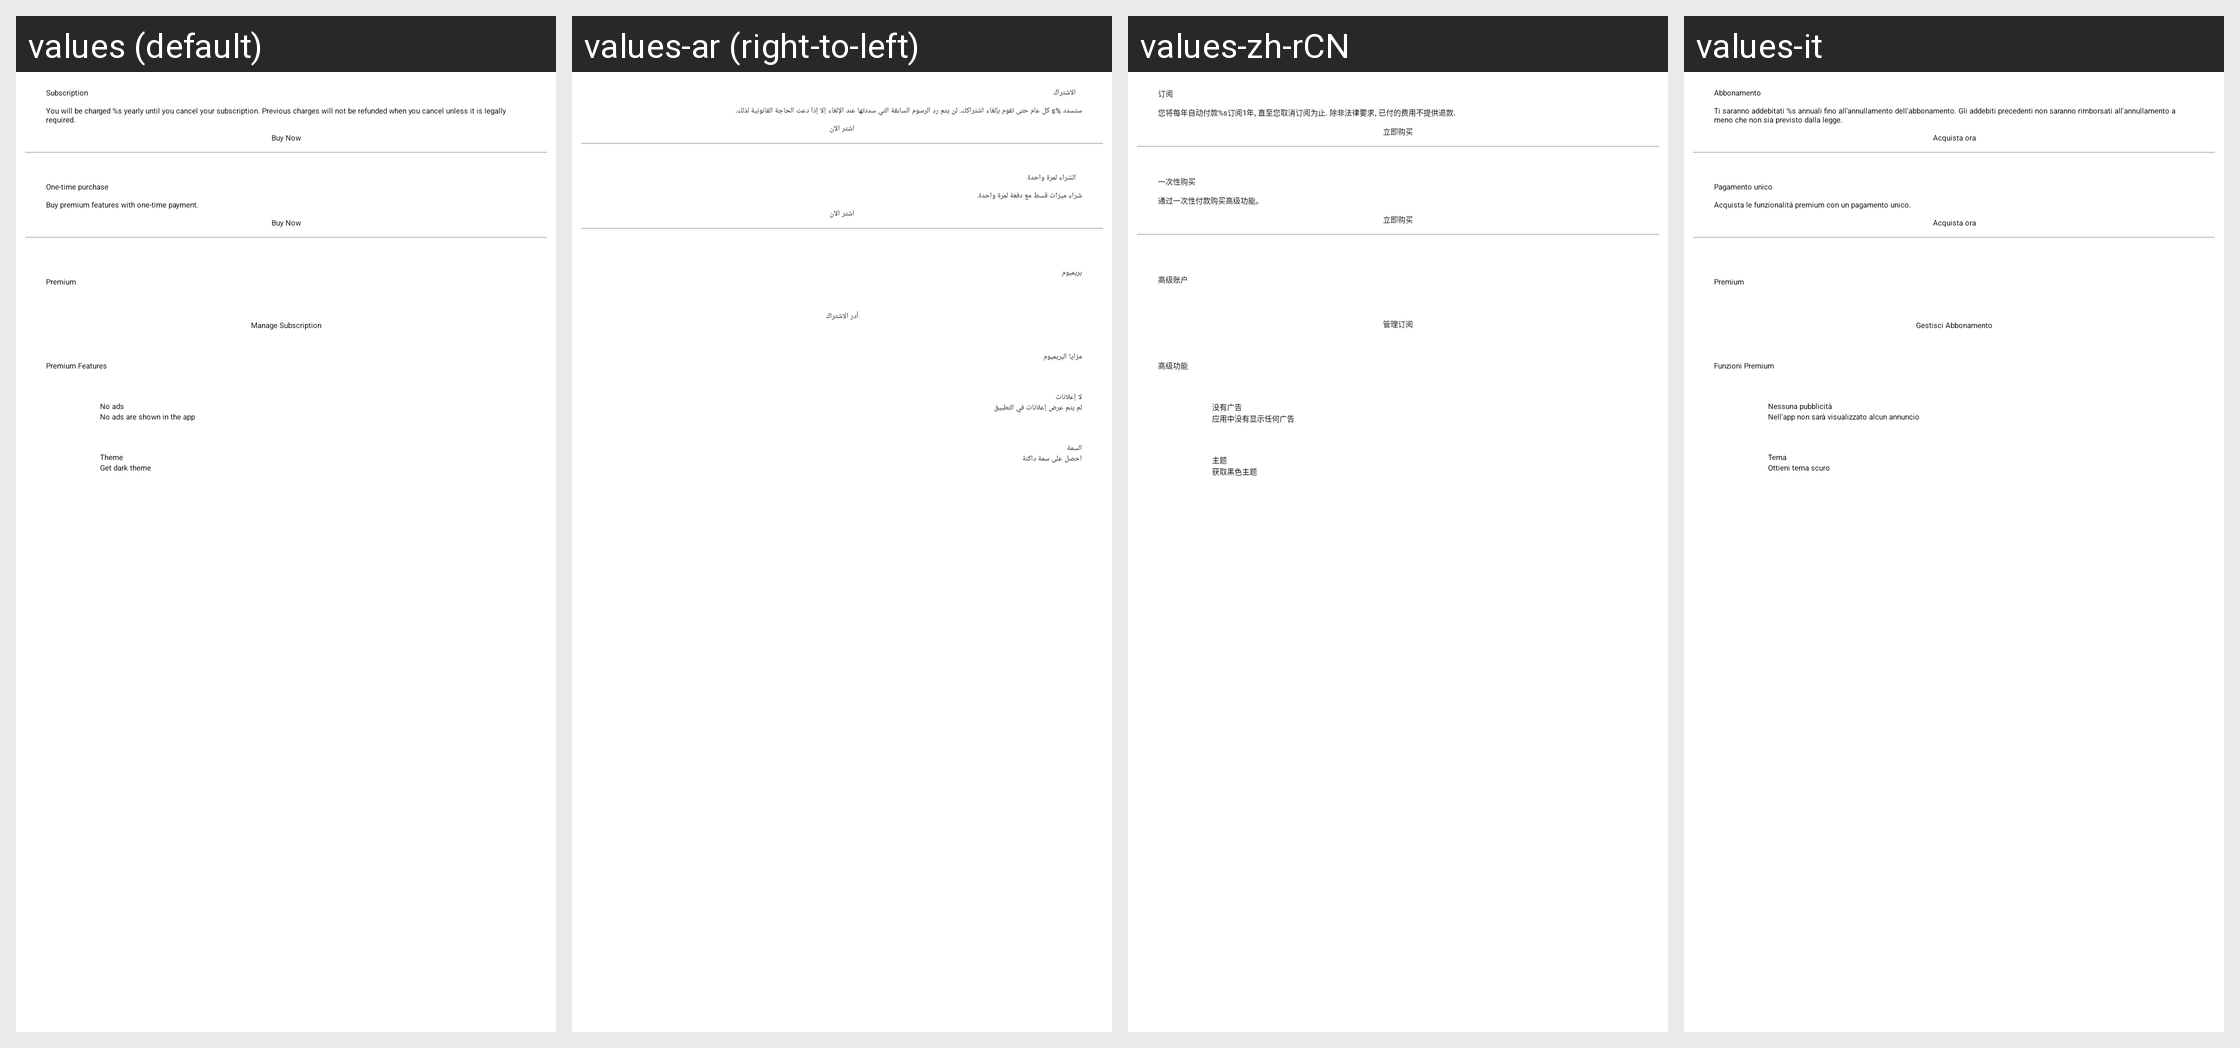

Here is an Android app screen in its default locale and in the app's own translations. Write out the translated-string differences for the strings that appear on this screen.
Android screen res/layout/activity_payment.xml rendered under 4 locales, left to right: values (default), values-ar (right-to-left), values-zh-rCN, values-it. Device: Nexus 5 (rendered at 1080×1920; each locale shown at half size, 540×960, under a caption strip naming it); theme filemanager.AppTheme.
Other locales in the repository, not shown: values-af, values-am, values-as, values-az, values-be, values-bg, values-bn, values-bs, values-ca, values-cs, values-da, values-de, values-el, values-en-rAU, values-en-rCA, values-en-rGB, values-en-rIN, values-en-rXC, values-es, values-es-rUS, values-et, values-eu, values-fa, values-fi, values-fr, values-fr-rCA, values-gl, values-gu, values-hi, values-hr, values-hu, values-hy, values-in, values-is, values-iw, values-ja, values-ka, values-kk, values-km, values-kn, values-ko, values-ky, values-lo, values-lt, values-lv, values-mk, values-ml, values-mn, values-mr, values-ms, values-my, values-nb, values-ne, values-nl, values-or, values-pa, values-pl, values-pt, values-pt-rBR, values-pt-rPT, values-ro, values-ru, values-si, values-sk, values-sl, values-sq, values-sr, values-sv, values-sw, values-ta, values-te, values-th, values-tl, values-tr, values-uk, values-ur, values-uz, values-vi, values-zh-rHK, values-zh-rTW, values-zu.
Strings drawn on this screen, with the default value and each locale's value (text and hints the layout hard-codes, and strings that could not be matched under every locale, appear in the picture but are not listed):

payment_subscription
  values: Subscription
  values-ar: الاشتراك
  values-zh-rCN: 订阅
  values-it: Abbonamento

payment_subscription_description
  values: You will be charged %s yearly until you cancel your subscription. Previous charges will not be refunded when you cancel unless it is legally required.
  values-ar: ستسدد %s كل عام حتى تقوم بإلغاء اشتراكك. لن يتم رد الرسوم السابقة التي سددتها عند الإلغاء إلا إذا دعت الحاجة القانونية لذلك.
  values-zh-rCN: 您将每年自动付款%s订阅1年, 直至您取消订阅为止. 除非法律要求, 已付的费用不提供退款.
  values-it: Ti saranno addebitati %s annuali fino all'annullamento dell'abbonamento. Gli addebiti precedenti non saranno rimborsati all'annullamento a meno che non sia previsto dalla legge.

payment_action
  values: Buy Now
  values-ar: اشتر الآن
  values-zh-rCN: 立即购买
  values-it: Acquista ora

payment_onetime
  values: One-time purchase
  values-ar: الشراء لمرة واحدة
  values-zh-rCN: 一次性购买
  values-it: Pagamento unico

payment_onetime_description
  values: Buy premium features with one-time payment.
  values-ar: شراء ميزات قسط مع دفعة لمرة واحدة.
  values-zh-rCN: 通过一次性付款购买高级功能。
  values-it: Acquista le funzionalità premium con un pagamento unico.

title_premium
  values: Premium
  values-ar: بريميوم
  values-zh-rCN: 高级账户
  values-it: Premium

manage_subscription
  values: Manage Subscription
  values-ar: أدر الاشتراك
  values-zh-rCN: 管理订阅
  values-it: Gestisci Abbonamento

title_premium_features
  values: Premium Features
  values-ar: مزايا البريميوم
  values-zh-rCN: 高级功能
  values-it: Funzioni Premium

feature_no_ads_title
  values: No ads
  values-ar: لا إعلانات
  values-zh-rCN: 没有广告
  values-it: Nessuna pubblicità

feature_no_ads_desc
  values: No ads are shown in the app
  values-ar: لم يتم عرض إعلانات في التطبيق
  values-zh-rCN: 应用中没有显示任何广告
  values-it: Nell'app non sarà visualizzato alcun annuncio

feature_theme_title
  values: Theme
  values-ar: السمة
  values-zh-rCN: 主题
  values-it: Tema

feature_theme_desc
  values: Get dark theme
  values-ar: احصل على سمة داكنة
  values-zh-rCN: 获取黑色主题
  values-it: Ottieni tema scuro
